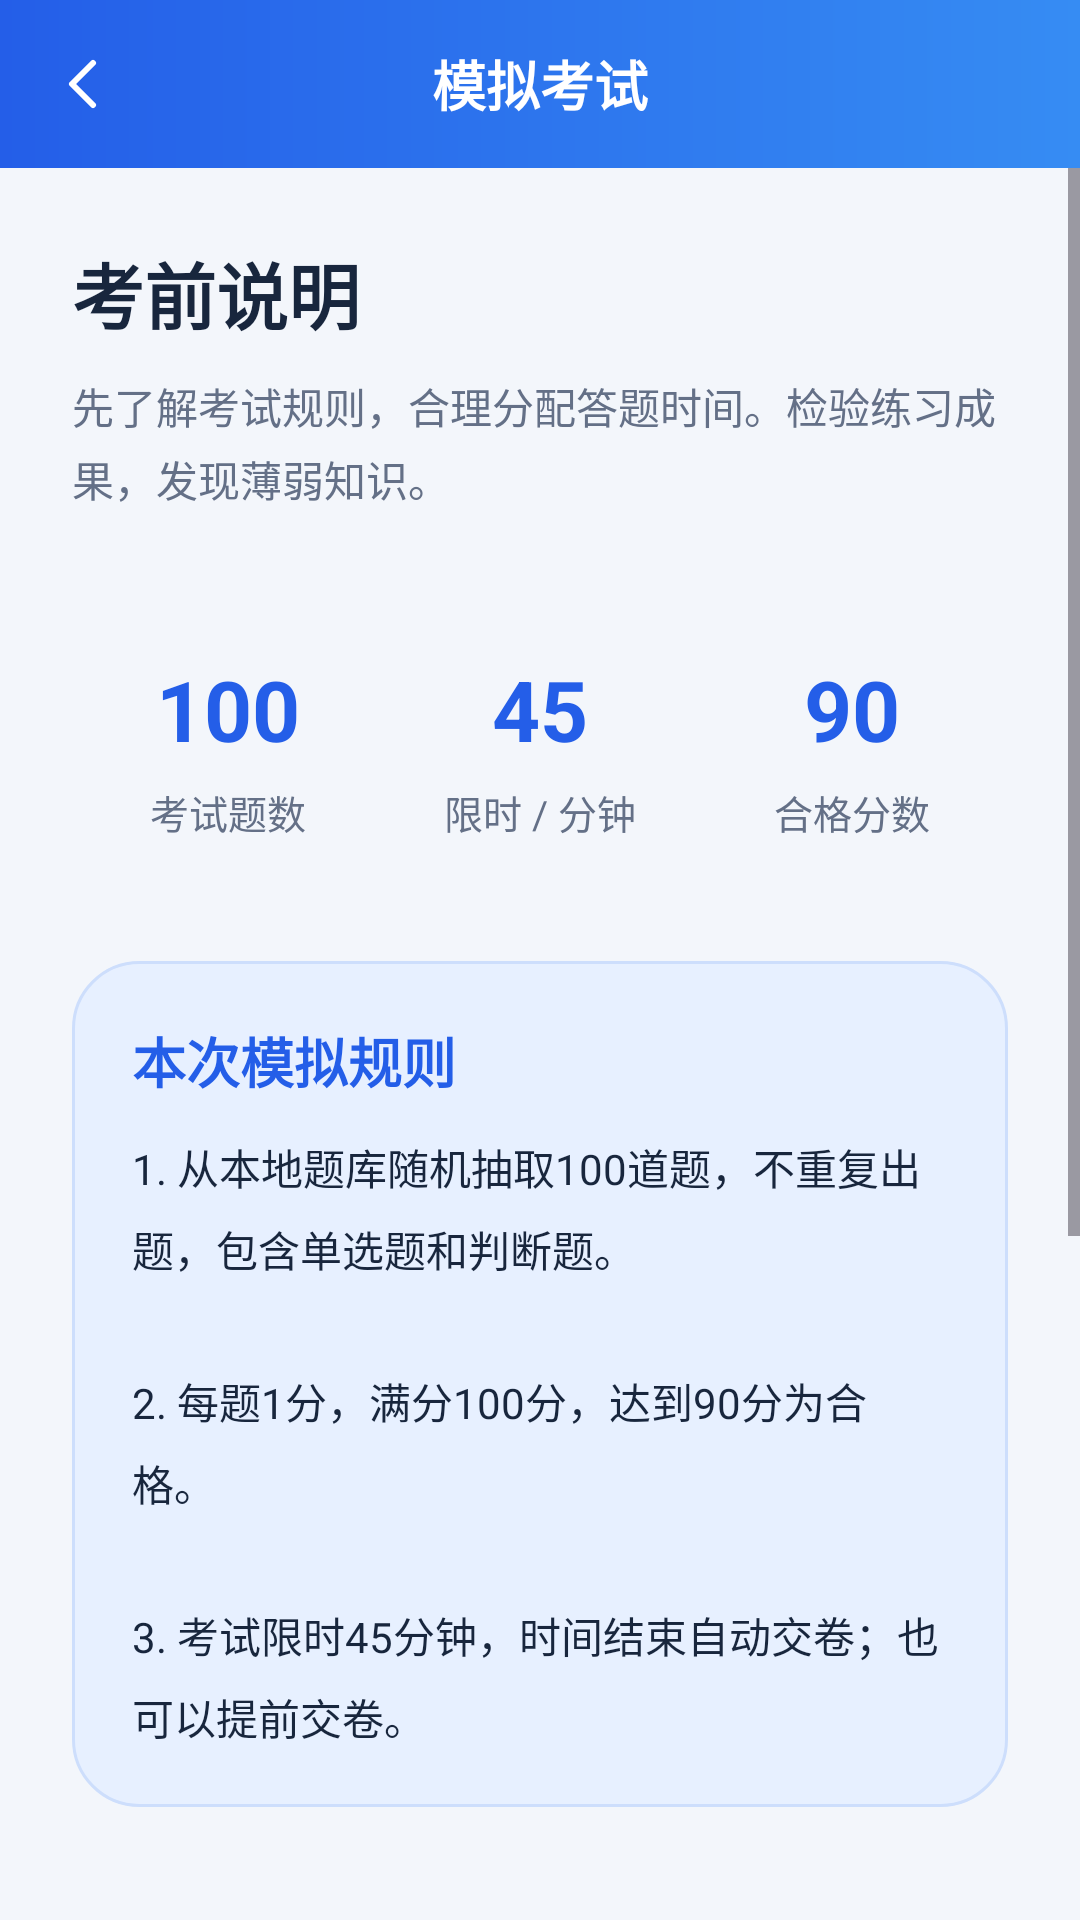

The Android layout XML behind this screen, and the referenced resources:
<!-- AndroidManifest.xml: application theme Theme.Portable_Driving_Test_System -->
<!-- res/layout/activity_exam_preparation.xml -->
<?xml version="1.0" encoding="utf-8"?>
<LinearLayout xmlns:android="http://schemas.android.com/apk/res/android"
    xmlns:app="http://schemas.android.com/apk/res-auto"
    android:id="@+id/examPreparationRoot"
    android:layout_width="match_parent"
    android:layout_height="match_parent"
    android:background="@color/page_background"
    android:orientation="vertical">

    <FrameLayout
        android:layout_width="match_parent"
        android:layout_height="56dp"
        android:background="@drawable/bg_home_header">

        <TextView
            android:layout_width="match_parent"
            android:layout_height="match_parent"
            android:layout_marginStart="56dp"
            android:layout_marginEnd="56dp"
            android:gravity="center"
            android:text="@string/action_exam"
            android:textColor="@color/white"
            android:textSize="18sp"
            android:textStyle="bold" />

        <androidx.appcompat.widget.AppCompatImageButton
            android:id="@+id/btnBackFromExamPreparation"
            android:layout_width="48dp"
            android:layout_height="48dp"
            android:layout_gravity="start|center_vertical"
            android:layout_marginStart="4dp"
            android:padding="12dp"
            android:background="@drawable/bg_practice_back_ripple"
            android:contentDescription="@string/practice_back_home"
            app:srcCompat="@drawable/ic_practice_back"
            app:tint="@color/white" />

    </FrameLayout>

    <ScrollView
        android:layout_width="match_parent"
        android:layout_height="0dp"
        android:layout_weight="1"
        android:fillViewport="true">

        <LinearLayout
            android:layout_width="match_parent"
            android:layout_height="wrap_content"
            android:orientation="vertical"
            android:padding="24dp">

            <TextView
                android:layout_width="match_parent"
                android:layout_height="wrap_content"
                android:text="@string/exam_preparation_title"
                android:textColor="@color/text_primary"
                android:textSize="24sp"
                android:textStyle="bold" />

            <TextView
                android:layout_width="match_parent"
                android:layout_height="wrap_content"
                android:layout_marginTop="10dp"
                android:text="@string/exam_preparation_intro"
                android:textColor="@color/text_secondary"
                android:textSize="14sp"
                android:lineSpacingExtra="4dp" />

            <LinearLayout
                android:layout_width="match_parent"
                android:layout_height="wrap_content"
                android:layout_marginTop="24dp"
                android:background="@drawable/bg_overview"
                android:orientation="horizontal"
                android:baselineAligned="false"
                android:paddingTop="24dp"
                android:paddingBottom="24dp">

                <LinearLayout
                    android:layout_width="0dp"
                    android:layout_height="wrap_content"
                    android:layout_weight="1"
                    android:orientation="vertical"
                    android:gravity="center_horizontal">

                    <TextView
                        android:layout_width="wrap_content"
                        android:layout_height="wrap_content"
                        android:text="@string/exam_preparation_question_count"
                        android:textColor="@color/brand_blue"
                        android:textSize="28sp"
                        android:textStyle="bold" />

                    <TextView
                        android:layout_width="wrap_content"
                        android:layout_height="wrap_content"
                        android:layout_marginTop="6dp"
                        android:text="@string/exam_preparation_question_label"
                        android:textColor="@color/text_secondary"
                        android:textSize="13sp" />

                </LinearLayout>

                <LinearLayout
                    android:layout_width="0dp"
                    android:layout_height="wrap_content"
                    android:layout_weight="1"
                    android:orientation="vertical"
                    android:gravity="center_horizontal">

                    <TextView
                        android:layout_width="wrap_content"
                        android:layout_height="wrap_content"
                        android:text="@string/exam_preparation_duration"
                        android:textColor="@color/brand_blue"
                        android:textSize="28sp"
                        android:textStyle="bold" />

                    <TextView
                        android:layout_width="wrap_content"
                        android:layout_height="wrap_content"
                        android:layout_marginTop="6dp"
                        android:text="@string/exam_preparation_duration_label"
                        android:textColor="@color/text_secondary"
                        android:textSize="13sp" />

                </LinearLayout>

                <LinearLayout
                    android:layout_width="0dp"
                    android:layout_height="wrap_content"
                    android:layout_weight="1"
                    android:orientation="vertical"
                    android:gravity="center_horizontal">

                    <TextView
                        android:layout_width="wrap_content"
                        android:layout_height="wrap_content"
                        android:text="@string/exam_preparation_pass_score"
                        android:textColor="@color/brand_blue"
                        android:textSize="28sp"
                        android:textStyle="bold" />

                    <TextView
                        android:layout_width="wrap_content"
                        android:layout_height="wrap_content"
                        android:layout_marginTop="6dp"
                        android:text="@string/exam_preparation_pass_label"
                        android:textColor="@color/text_secondary"
                        android:textSize="13sp" />

                </LinearLayout>

            </LinearLayout>

            <LinearLayout
                android:layout_width="match_parent"
                android:layout_height="wrap_content"
                android:layout_marginTop="16dp"
                android:background="@drawable/bg_chapter_selection"
                android:orientation="vertical"
                android:padding="20dp">

                <TextView
                    android:layout_width="match_parent"
                    android:layout_height="wrap_content"
                    android:text="@string/exam_preparation_rules_title"
                    android:textColor="@color/brand_blue"
                    android:textSize="18sp"
                    android:textStyle="bold" />

                <TextView
                    android:layout_width="match_parent"
                    android:layout_height="wrap_content"
                    android:layout_marginTop="12dp"
                    android:text="@string/exam_preparation_rules"
                    android:textColor="@color/text_primary"
                    android:textSize="14sp"
                    android:lineSpacingExtra="7dp" />

            </LinearLayout>

            <LinearLayout
                android:layout_width="match_parent"
                android:layout_height="wrap_content"
                android:layout_marginTop="16dp"
                android:background="@drawable/bg_overview"
                android:orientation="vertical"
                android:padding="20dp">

                <TextView
                    android:layout_width="match_parent"
                    android:layout_height="wrap_content"
                    android:text="@string/exam_preparation_notes_title"
                    android:textColor="@color/text_primary"
                    android:textSize="18sp"
                    android:textStyle="bold" />

                <TextView
                    android:layout_width="match_parent"
                    android:layout_height="wrap_content"
                    android:layout_marginTop="12dp"
                    android:text="@string/exam_preparation_notes"
                    android:textColor="@color/text_secondary"
                    android:textSize="14sp"
                    android:lineSpacingExtra="7dp" />

            </LinearLayout>

            <com.google.android.material.button.MaterialButton
                android:id="@+id/btnStartExam"
                android:layout_width="match_parent"
                android:layout_height="wrap_content"
                android:layout_marginTop="20dp"
                android:minHeight="56dp"
                android:text="@string/exam_start"
                android:textSize="16sp"
                android:textColor="@color/white"
                app:backgroundTint="@color/brand_blue"
                app:cornerRadius="16dp" />

            <com.google.android.material.button.MaterialButton
                android:id="@+id/btnExamHistory"
                style="@style/Widget.Material3.Button.OutlinedButton"
                android:layout_width="match_parent"
                android:layout_height="wrap_content"
                android:layout_marginTop="8dp"
                android:minHeight="56dp"
                android:text="@string/exam_history_title"
                android:textSize="16sp"
                android:textColor="@color/brand_blue"
                app:strokeColor="@color/brand_blue"
                app:cornerRadius="16dp" />

        </LinearLayout>

    </ScrollView>

</LinearLayout>
<!-- resources referenced by this layout -->
<resources>
  <color name="brand_blue">#245EE8</color>
  <color name="page_background">#F3F6FB</color>
  <color name="text_primary">#18263D</color>
  <color name="text_secondary">#647087</color>
  <color name="white">#FFFFFFFF</color>
  <!-- drawable bg_chapter_selection (drawable) -->
  <?xml version="1.0" encoding="utf-8"?>
  <shape xmlns:android="http://schemas.android.com/apk/res/android"
      android:shape="rectangle">
      <solid android:color="@color/chapter_selection_background" />
      <stroke android:width="1dp" android:color="@color/chapter_selection_border" />
      <corners android:radius="22dp" />
  </shape>
  <!-- drawable bg_home_header (drawable) -->
  <?xml version="1.0" encoding="utf-8"?>
  <shape xmlns:android="http://schemas.android.com/apk/res/android"
      android:shape="rectangle">
  
      <gradient
          android:angle="0"
          android:startColor="@color/brand_blue"
          android:endColor="@color/brand_blue_light"
          android:type="linear" />
  
  </shape>
  <!-- drawable ic_practice_back (drawable) -->
  <?xml version="1.0" encoding="utf-8"?>
  <vector xmlns:android="http://schemas.android.com/apk/res/android"
      android:width="24dp"
      android:height="24dp"
      android:viewportWidth="24"
      android:viewportHeight="24"
      android:autoMirrored="true">
      <path
          android:fillColor="@android:color/transparent"
          android:strokeColor="@color/white"
          android:strokeWidth="2"
          android:strokeLineCap="round"
          android:strokeLineJoin="round"
          android:pathData="M15,5 L8,12 L15,19" />
  </vector>
  <string name="action_exam">模拟考试</string>
  <string name="exam_history_title">历史成绩</string>
  <string name="exam_preparation_duration">45</string>
  <string name="exam_preparation_duration_label">限时 / 分钟</string>
  <string name="exam_preparation_intro">先了解考试规则，合理分配答题时间。检验练习成果，发现薄弱知识。</string>
  <string name="exam_preparation_notes">作答期间可切换题目、修改答案；交卷前不显示正确答案和解析。\n\n未作答的题目按错误计分。交卷后统一查看成绩与错题解析；已作答但答错的题会自动收录到错题本。</string>
  <string name="exam_preparation_notes_title">答题须知</string>
  <string name="exam_preparation_pass_label">合格分数</string>
  <string name="exam_preparation_pass_score">90</string>
  <string name="exam_preparation_question_count">100</string>
  <string name="exam_preparation_question_label">考试题数</string>
  <string name="exam_preparation_rules">1. 从本地题库随机抽取100道题，不重复出题，包含单选题和判断题。\n\n2. 每题1分，满分100分，达到90分为合格。\n\n3. 考试限时45分钟，时间结束自动交卷；也可以提前交卷。</string>
  <string name="exam_preparation_rules_title">本次模拟规则</string>
  <string name="exam_preparation_title">考前说明</string>
  <string name="exam_start">开始考试</string>
  <string name="practice_back_home">返回首页</string>
  <style name="Theme.Portable_Driving_Test_System" parent="Base.Theme.Portable_Driving_Test_System" />
  <color name="chapter_selection_background">#E7F0FF</color>
  <color name="chapter_selection_border">#CDDEFC</color>
  <color name="brand_blue_light">#368CF3</color>
  <style name="Base.Theme.Portable_Driving_Test_System" parent="Theme.Material3.DayNight.NoActionBar">
          
          
      </style>
</resources>
